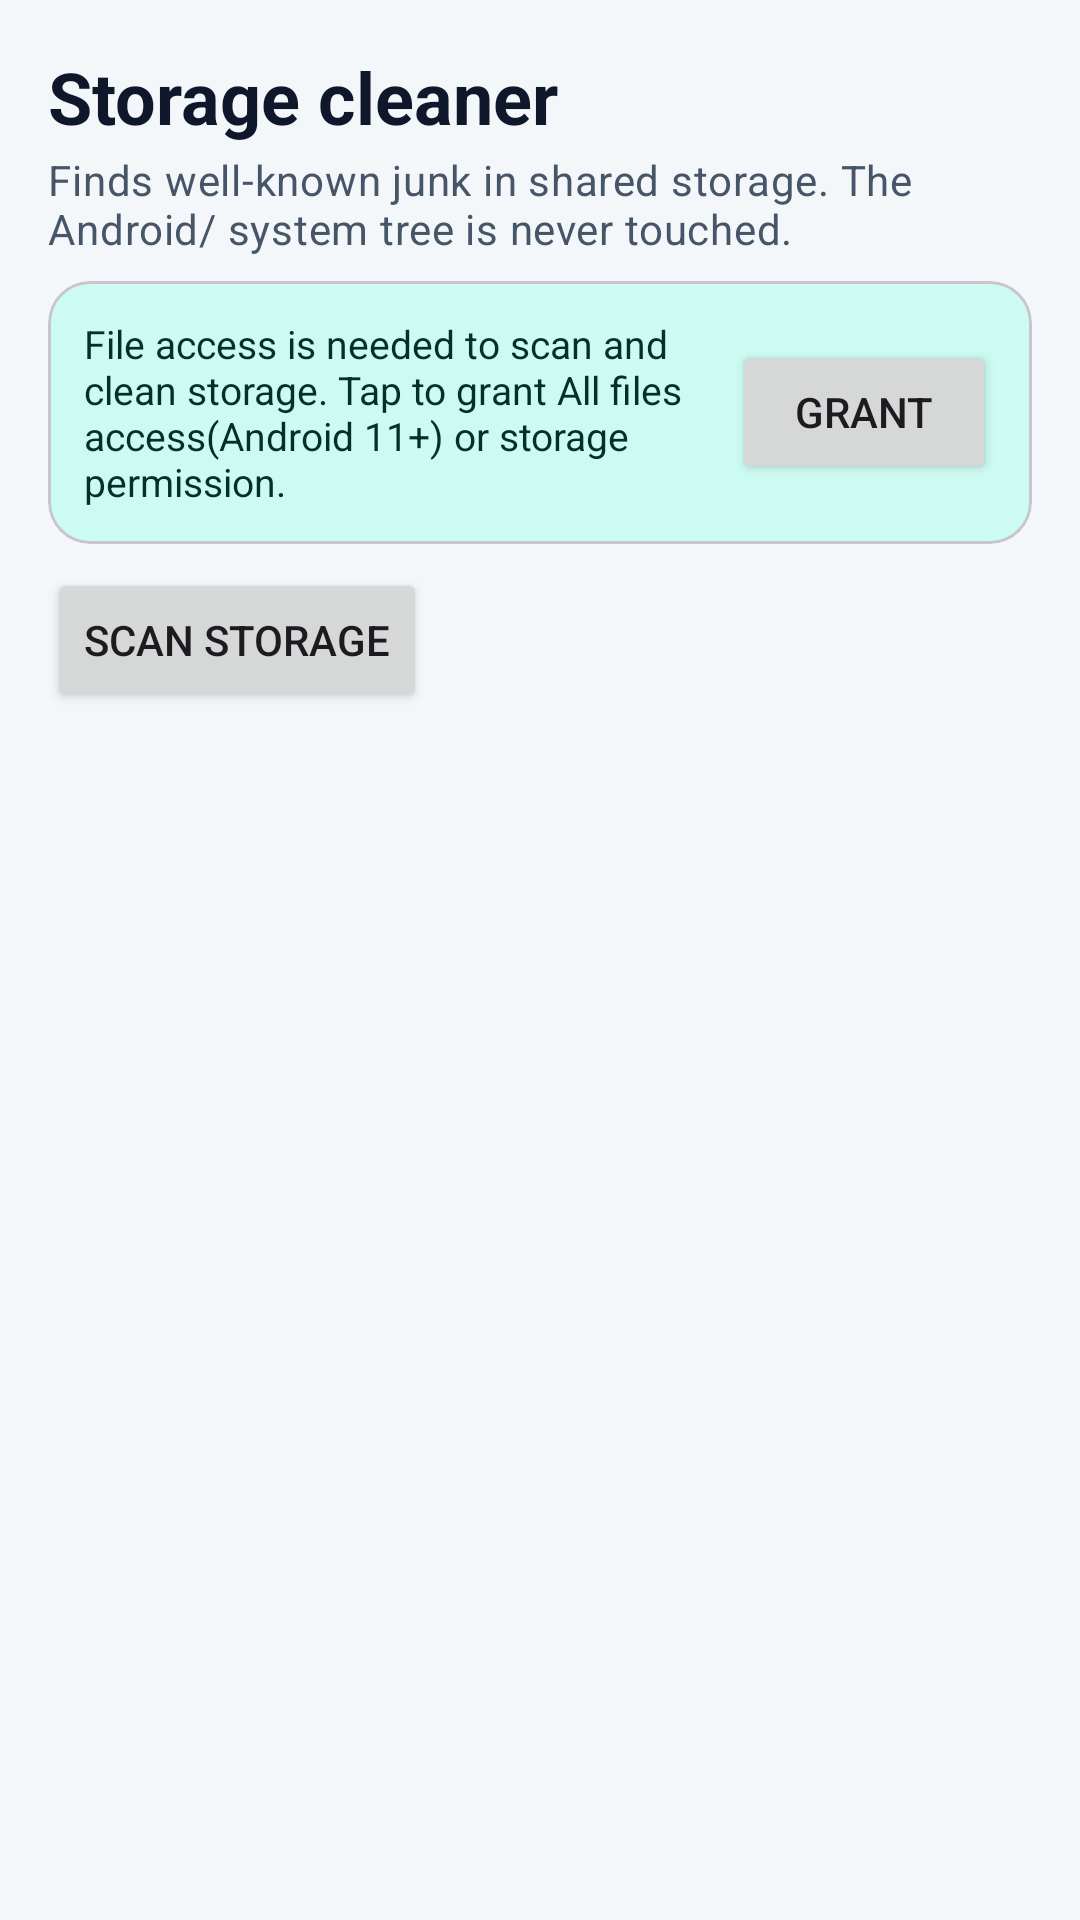

Produce the Android XML layout that renders to this screen, including the resource entries it uses.
<!-- AndroidManifest.xml: application theme Theme.CleanDroid -->
<!-- res/layout/fragment_clean.xml -->
<?xml version="1.0" encoding="utf-8"?>
<LinearLayout xmlns:android="http://schemas.android.com/apk/res/android"
    xmlns:app="http://schemas.android.com/apk/res-auto"
    android:layout_width="match_parent"
    android:layout_height="match_parent"
    android:orientation="vertical"
    android:padding="@dimen/screen_padding">

    <TextView
        android:layout_width="wrap_content"
        android:layout_height="wrap_content"
        android:text="@string/clean_title"
        android:textAppearance="?attr/textAppearanceHeadlineSmall"
        android:textColor="?attr/colorOnSurface"
        android:textStyle="bold" />

    <TextView
        android:layout_width="wrap_content"
        android:layout_height="wrap_content"
        android:layout_marginTop="2dp"
        android:text="@string/clean_desc"
        android:textAppearance="?attr/textAppearanceBodyMedium"
        android:textColor="?attr/colorOnSurfaceVariant" />

    <include
        android:id="@+id/banner_access"
        layout="@layout/banner_permission"
        android:layout_width="match_parent"
        android:layout_height="wrap_content"
        android:layout_marginTop="8dp" />

    <Button
        android:id="@+id/btn_scan"
        android:layout_width="wrap_content"
        android:layout_height="wrap_content"
        android:layout_marginTop="8dp"
        android:text="@string/clean_scan" />

    <com.google.android.material.progressindicator.LinearProgressIndicator
        android:id="@+id/progress"
        android:layout_width="match_parent"
        android:layout_height="wrap_content"
        android:layout_marginTop="8dp"
        android:indeterminate="true"
        android:visibility="gone" />

    <TextView
        android:id="@+id/txt_status"
        android:layout_width="wrap_content"
        android:layout_height="wrap_content"
        android:layout_marginTop="4dp"
        android:textAppearance="?attr/textAppearanceBodySmall"
        android:textColor="?attr/colorOnSurfaceVariant"
        android:visibility="gone" />

    <TextView
        android:id="@+id/txt_empty"
        android:layout_width="wrap_content"
        android:layout_height="wrap_content"
        android:layout_marginTop="10dp"
        android:text="@string/clean_empty"
        android:textAppearance="?attr/textAppearanceBodyMedium"
        android:textColor="?attr/colorOnSurfaceVariant"
        android:visibility="gone" />

    <androidx.recyclerview.widget.RecyclerView
        android:id="@+id/recycler"
        android:layout_width="match_parent"
        android:layout_height="0dp"
        android:layout_marginTop="8dp"
        android:layout_weight="1"
        android:clipToPadding="false"
        android:paddingBottom="8dp" />

    <com.google.android.material.card.MaterialCardView
        android:id="@+id/card_done"
        android:layout_width="match_parent"
        android:layout_height="wrap_content"
        android:layout_marginTop="8dp"
        android:visibility="gone"
        app:cardCornerRadius="14dp">

        <TextView
            android:id="@+id/txt_done"
            android:layout_width="match_parent"
            android:layout_height="wrap_content"
            android:padding="12dp"
            android:textAppearance="?attr/textAppearanceTitleSmall"
            android:textColor="@color/riskLow" />
    </com.google.android.material.card.MaterialCardView>

    <Button
        android:id="@+id/btn_clean"
        android:layout_width="match_parent"
        android:layout_height="wrap_content"
        android:layout_marginTop="8dp"
        android:visibility="gone" />

</LinearLayout>
<!-- res/layout/banner_permission.xml (included above) -->
<?xml version="1.0" encoding="utf-8"?>
<com.google.android.material.card.MaterialCardView xmlns:android="http://schemas.android.com/apk/res/android"
    xmlns:app="http://schemas.android.com/apk/res-auto"
    android:layout_width="match_parent"
    android:layout_height="wrap_content"
    android:layout_marginBottom="8dp"
    app:cardCornerRadius="14dp"
    app:cardBackgroundColor="@color/primaryContainer">

    <LinearLayout
        android:layout_width="match_parent"
        android:layout_height="wrap_content"
        android:orientation="horizontal"
        android:gravity="center_vertical"
        android:padding="12dp">

        <TextView
            android:id="@+id/txt_banner_text"
            android:layout_width="0dp"
            android:layout_height="wrap_content"
            android:layout_weight="1"
            android:text="@string/banner_access_text"
            android:textColor="@color/onPrimaryContainer"
            android:textSize="13sp" />

        <Button
            android:id="@+id/btn_grant"
            android:layout_width="wrap_content"
            android:layout_height="wrap_content"
            android:layout_marginStart="8dp"
            android:text="@string/banner_btn" />

    </LinearLayout>

</com.google.android.material.card.MaterialCardView>
<!-- resources referenced by this layout -->
<resources>
  <color name="onPrimaryContainer">#042F2A</color>
  <color name="primaryContainer">#CCFBF1</color>
  <color name="riskLow">#059669</color>
  <dimen name="screen_padding">16dp</dimen>
  <string name="banner_access_text">File access is needed to scan and clean storage. Tap to grant "All files access" (Android 11+) or storage permission.</string>
  <string name="banner_btn">Grant</string>
  <string name="clean_desc">Finds well-known junk in shared storage. The Android/ system tree is never touched.</string>
  <string name="clean_empty">Nothing to clean yet. Run a scan first.</string>
  <string name="clean_scan">Scan storage</string>
  <string name="clean_title">Storage cleaner</string>
  <style name="Theme.CleanDroid" parent="Theme.CleanDroid.Base">
          <item name="android:windowLightStatusBar">true</item>
      </style>
  <style name="Theme.CleanDroid.Base" parent="Theme.Material3.DayNight.NoActionBar">
          <item name="colorPrimary">@color/primary</item>
          <item name="colorOnPrimary">@color/onPrimary</item>
          <item name="colorPrimaryContainer">@color/primaryContainer</item>
          <item name="colorOnPrimaryContainer">@color/onPrimaryContainer</item>
          <item name="colorSecondary">@color/secondary</item>
          <item name="colorSurface">@color/surface</item>
          <item name="colorOnSurface">@color/textPrimary</item>
          <item name="colorSurfaceVariant">@color/surfaceVariant</item>
          <item name="colorOnSurfaceVariant">@color/textSecondary</item>
          <item name="android:colorBackground">@color/background</item>
          <item name="colorError">@color/error</item>
          <item name="android:statusBarColor">@android:color/transparent</item>
          <item name="android:navigationBarColor">@android:color/transparent</item>
      </style>
  <color name="primary">#0F766E</color>
  <color name="onPrimary">#FFFFFF</color>
  <color name="secondary">#0E7490</color>
  <color name="surface">#FFFFFF</color>
  <color name="textPrimary">#0F172A</color>
  <color name="surfaceVariant">#E2E8F0</color>
  <color name="textSecondary">#475569</color>
  <color name="background">#F4F7FA</color>
  <color name="error">#DC2626</color>
</resources>
